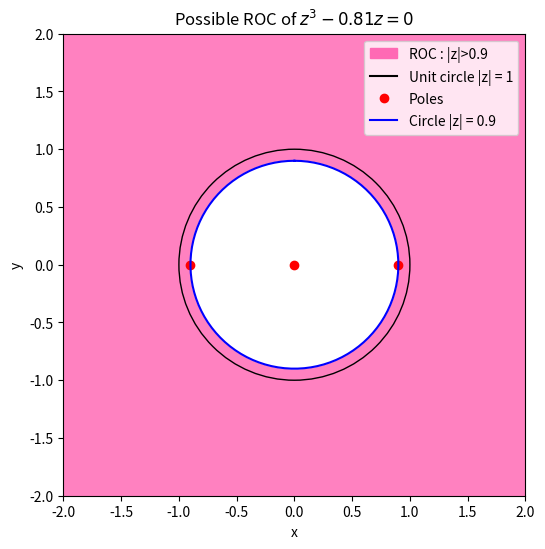

The script that saved this image:
import matplotlib.pyplot as plt
import matplotlib.cm     as cm
from matplotlib.colors import Normalize
import matplotlib.patches as mpatches
import matplotlib.lines as mlines
import numpy as np


theta = np.linspace(0, 2*np.pi, 100, endpoint=True)
# fill color in Circle
cmap = cm.jet   # Select colormap U want
# Declare for set range of value for normalization
vmin = 0        
vmax = 1
# Normalize value for cmap
norm = Normalize(vmin, vmax)
fig, ax = plt.subplots(figsize = (6,6))
poles, = plt.plot([0.9,-0.9,0],[0,0,0], 'ro',label = 'Poles')
patches = mpatches.Patch(color="hotpink", label="ROC : |z|>0.9")

dotted_line = mlines.Line2D([],[],color = 'black',label='Unit circle |z| = 1')
dotted_line.set_linestyle('-')
dotted_line1 = mlines.Line2D([],[],color = 'blue',label='Circle |z| = 0.9')
dotted_line1.set_linestyle('-')
ax.set_xlim([-2,2])
ax.set_ylim([-2,2])
draw_circle = plt.Circle((0, 0), 1,fill = False)

p = plt.plot(0.9*np.sin(theta), 0.9*np.cos(theta) , 'k-' , label = "Unit Circle: $|z| = 1$",color='b')
dr = plt.Circle((0, 0), 0.9,color='white',edgecolor='blue',ls='-')
plt.gcf().gca().add_artist(draw_circle)
plt.gcf().gca().add_artist(dr)
plt.xlabel('x')
plt.ylabel('y')
plt.title('Possible ROC of $z^3-0.81z=0$')
plt.legend(handles=[patches,dotted_line,poles,dotted_line1], loc = 'upper right')
ax.set_aspect(1)
ax.set_facecolor('xkcd:pink')
plt.show()
